Run: headless pygame with SDL's dummy video driver; simulated clock (each Clock.tick advances the game by its frame time, no real sleeping); random seed 0; keys injected as events and as key.get_pressed() state; mouse plan: one left click at the window centre at the start of phase 2, then a move to the lower-right quarter at the start of phase 3.
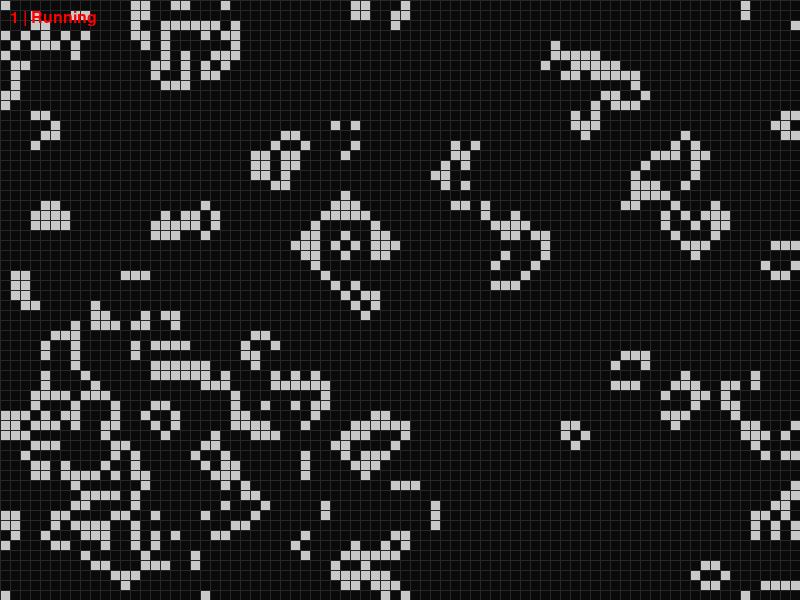
Frame 1 of 4 · flips 1–60 · no input
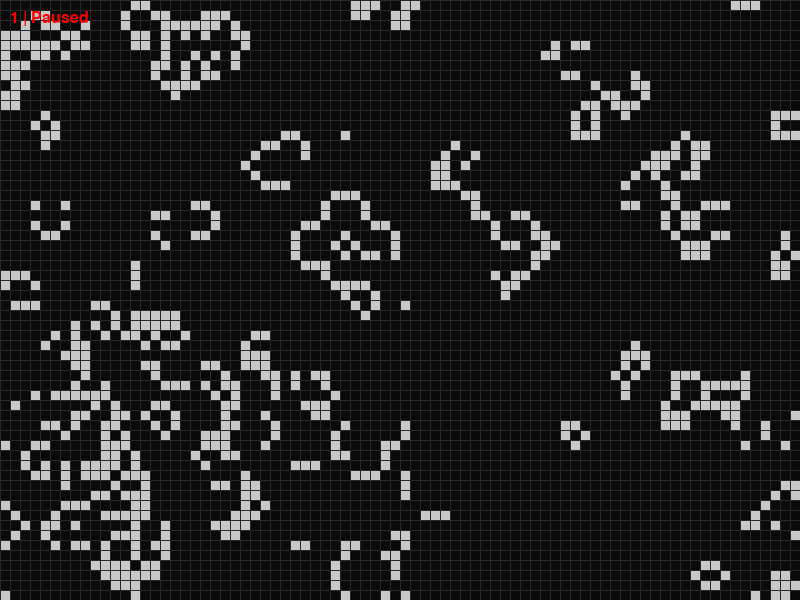
Frame 2 of 4 · flips 61–180 · clicked the window centre · tapped SPACE, RETURN · held RIGHT (→), D
Frame 3 of 4 · flips 181–300 · moved the mouse to the lower-right quarter · held DOWN (↓), S · screen unchanged from frame 2, image omitted
Frame 4 of 4 · flips 301–420 · held LEFT (←), A, UP (↑), W · screen unchanged from frame 3, image omitted

The pygame program that drew these frames:

import pygame
import sys
import random

# Configuration
CELL_SIZE = 10       # Size of each cell in pixels
GRID_WIDTH = 80      # Number of cells horizontally
GRID_HEIGHT = 60     # Number of cells vertically
FPS = 10             # Frames per second (simulation speed)

# Cell Types
CELL_EMPTY = 0
CELL_NORMAL = 1      # Standard Game of Life rules
CELL_IMMORTAL = 2    # Never dies once placed
CELL_EPHEMERAL = 3   # Dies after one generation
CELL_VIRAL = 4       # Infects adjacent cells
CELL_SHRINKER = 5    # Kills neighbors then dies

# Colors for each type
COLOR_BG = (10, 10, 10)
COLOR_GRID = (40, 40, 40)
TYPE_COLORS = {
    CELL_NORMAL: (200, 200, 200),     # Light gray
    CELL_IMMORTAL: (0, 200, 0),       # Green
    CELL_EPHEMERAL: (200, 0, 200),    # Magenta
    CELL_VIRAL: (200, 50, 50),        # Red-tinged
    CELL_SHRINKER: (50, 50, 200)      # Blue-tinged
}
COLOR_TEXT = (255, 0, 0)


def init_grid(randomize=True):
    grid = [[CELL_EMPTY for _ in range(GRID_WIDTH)] for _ in range(GRID_HEIGHT)]
    if randomize:
        for y in range(GRID_HEIGHT):
            for x in range(GRID_WIDTH):
                grid[y][x] = random.choice([CELL_EMPTY, CELL_NORMAL])
    return grid


def draw_grid(surface, grid):
    surface.fill(COLOR_BG)
    for y in range(GRID_HEIGHT):
        for x in range(GRID_WIDTH):
            cell = grid[y][x]
            if cell != CELL_EMPTY:
                color = TYPE_COLORS.get(cell, TYPE_COLORS[CELL_NORMAL])
                rect = pygame.Rect(x * CELL_SIZE, y * CELL_SIZE, CELL_SIZE, CELL_SIZE)
                pygame.draw.rect(surface, color, rect)
    # draw grid lines
    for x in range(0, GRID_WIDTH * CELL_SIZE, CELL_SIZE):
        pygame.draw.line(surface, COLOR_GRID, (x, 0), (x, GRID_HEIGHT * CELL_SIZE))
    for y in range(0, GRID_HEIGHT * CELL_SIZE, CELL_SIZE):
        pygame.draw.line(surface, COLOR_GRID, (0, y), (GRID_WIDTH * CELL_SIZE, y))


def neighbors_coords(x, y):
    for dy in (-1, 0, 1):
        for dx in (-1, 0, 1):
            if dx != 0 or dy != 0:
                yield (x + dx) % GRID_WIDTH, (y + dy) % GRID_HEIGHT


def update(grid):
    new = [[CELL_EMPTY for _ in range(GRID_WIDTH)] for _ in range(GRID_HEIGHT)]
    for y in range(GRID_HEIGHT):
        for x in range(GRID_WIDTH):
            cell = grid[y][x]
            # count alive neighbors (not empty)
            alive_neighbors = sum(1 for nx, ny in neighbors_coords(x, y) if grid[ny][nx] != CELL_EMPTY)

            if cell == CELL_IMMORTAL:
                new[y][x] = CELL_IMMORTAL
            elif cell == CELL_EPHEMERAL:
                # ephemerals die
                new[y][x] = CELL_EMPTY
            elif cell == CELL_VIRAL:
                # remain viral and infect one random neighbor
                new[y][x] = CELL_VIRAL
                targets = [(nx, ny) for nx, ny in neighbors_coords(x, y) if grid[ny][nx] == CELL_EMPTY]
                if targets:
                    tx, ty = random.choice(targets)
                    new[ty][tx] = CELL_VIRAL
            elif cell == CELL_SHRINKER:
                # kills all neighbors then disappears
                for nx, ny in neighbors_coords(x, y):
                    if grid[ny][nx] != CELL_EMPTY:
                        new[ny][nx] = CELL_EMPTY
                # shrinker itself vanishes
                new[y][x] = CELL_EMPTY
            elif cell == CELL_NORMAL:
                # classic rules
                if alive_neighbors in (2, 3):
                    new[y][x] = CELL_NORMAL
                else:
                    new[y][x] = CELL_EMPTY
            else:
                # empty cell: birth if exactly 3 neighbors normal/immortal
                normals = sum(1 for nx, ny in neighbors_coords(x, y) if grid[ny][nx] in (CELL_NORMAL, CELL_IMMORTAL))
                if normals == 3:
                    new[y][x] = CELL_NORMAL
    return new


def main():
    pygame.init()
    screen = pygame.display.set_mode((GRID_WIDTH * CELL_SIZE, GRID_HEIGHT * CELL_SIZE))
    pygame.display.set_caption("GPT's Game of Life")
    clock = pygame.time.Clock()
    font = pygame.font.SysFont(None, 24)

    grid = init_grid(randomize=True)
    paused = False
    placement_type = CELL_NORMAL

    while True:
        for event in pygame.event.get():
            if event.type == pygame.QUIT:
                pygame.quit()
                sys.exit()
            elif event.type == pygame.KEYDOWN:
                if event.key == pygame.K_r:
                    grid = init_grid(randomize=True)
                elif event.key == pygame.K_c:
                    grid = init_grid(randomize=False)
                elif event.key == pygame.K_SPACE:
                    paused = not paused
                elif event.key in (pygame.K_1, pygame.K_2, pygame.K_3,
                                   pygame.K_4, pygame.K_5):
                    placement_type = int(event.unicode)
            elif event.type == pygame.MOUSEBUTTONDOWN and event.button == 1:
                mx, my = pygame.mouse.get_pos()
                gx, gy = mx // CELL_SIZE, my // CELL_SIZE
                if 0 <= gx < GRID_WIDTH and 0 <= gy < GRID_HEIGHT:
                    if grid[gy][gx] == placement_type:
                        grid[gy][gx] = CELL_EMPTY
                    else:
                        grid[gy][gx] = placement_type

        draw_grid(screen, grid)
        # simple overlay: type number and paused/running
        label = f"{placement_type} | {'Paused' if paused else 'Running'}"
        text = font.render(label, True, COLOR_TEXT)
        screen.blit(text, (10, 10))

        pygame.display.flip()
        if not paused:
            grid = update(grid)
        clock.tick(FPS)

if __name__ == "__main__":
    main()
